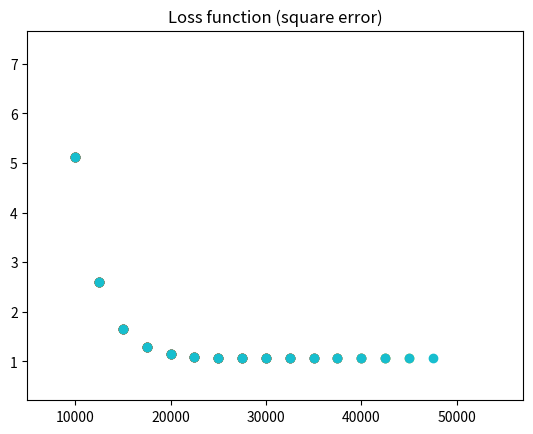
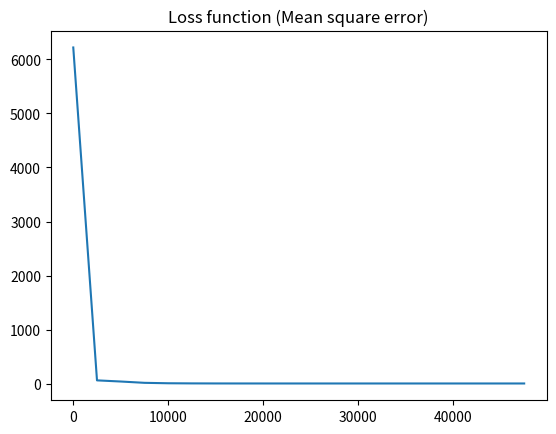

These charts were generated, in order, by the following Python code:
# -*- coding: utf-8 -*-
"""
In this script a neural network tries to fit randomly generated data
"""
# import plot_net
import os
import numpy as np
import matplotlib.pyplot as plt


# HYPERPARAMETERS
# batch_size, input_dim, hidden_dim, output_dim = 64, 1000, 10, 2
# batch_size, input_dim, hidden_dim, output_dim = 64, 40, 10, 2
# batch_size, input_dim, hidden_dim, output_dim = 40, 10, 10, 2
batch_size, input_dim, hidden_dim, output_dim = 40, 10, 2, 2
batch_size, input_dim, hidden_dim, output_dim = 64, 20, 10, 1
Learning_rate = 1e-4
Nb_steps = 50000
Nb_plotted_steps = 20



def fit_random_data(batch_size, input_dim, hidden_dim, output_dim):
    """
        function creating random data and
        a neural network learning
        to predict the outputs
        as a function of the inputs.
    """

    figname = f"d_in_{input_dim}_d_out_{output_dim}_hidden_{hidden_dim}_rate_{Learning_rate}"
    # directory where we will store results
    dir_name = "visualization/random_data/" + figname + "/"

    # Create random input and output data
    x = np.random.randn(batch_size, input_dim)
    y = np.random.randn(batch_size, output_dim)

    # ----------------------
    # INITIALIZATION OF THE WEIGHTS
    # Randomly initialize weights
    w1 = np.random.randn(input_dim, hidden_dim)
    w2 = np.random.randn(hidden_dim, output_dim)

    # we will store the loss as a function of the
    # optimization step
    losses = []
    steps = []
    for step in range(Nb_steps):
        # ----------------------
        # FORWARD PASS
        # Prediction of the network for a given input x
        hh = x.dot(w1)
        h_relu = np.maximum(hh, 0)
        y_pred = h_relu.dot(w2)

        # ----------------------
        # LOSS FUNCTION
        # Here we use the Square Error loss
        loss = np.square(y_pred - y).sum()

        # ----------------------
        # Plot the network and the loss
        if step % (Nb_steps / Nb_plotted_steps) == 0:
            print(step, loss)
            graph_name = f"net_{step}"

            # keep storing the loss and the steps
            losses.append(loss)
            steps.append(step)

            # Plot the evolution of the loss
            # We will not plot all the points
            scale = 5
            printed_steps = [
                steps[x[0]] for x in enumerate(losses) if x[1] < loss * scale
            ]
            printed_losses = [x for x in losses if x < loss * scale]
            plt.plot(printed_steps, printed_losses, "o")
            # set the limits of the plots to make it nice
            plt.xlim([min(printed_steps) * 0.5, max(printed_steps) * 1.2 + 1])
            plt.ylim([0.2 * min(printed_losses), 1.5 * max(printed_losses)])
            plt.title("Loss function (square error)")
            plt.draw()
            plt.pause(0.05)

            # ----------------------
            # Print the network with graphviz
            # plot_net.show_net(
            #     step,
            #     w1,
            #     w2,
            #     input_dim,
            #     hidden_dim,
            #     output_dim,
            #     figname,
            #     dir_name,
            #     graph_name,
            #     loss,
            #     Learning_rate,
            # )

        # -----------------------
        # BACKPROPAGATION
        # computation of the gradients of w1 and w2 with respect
        # to the loss function
        # -----------------------
        grad_y_pred = 2.0 * (y_pred - y)
        grad_w2 = h_relu.T.dot(grad_y_pred)
        grad_h_relu = grad_y_pred.dot(w2.T)
        grad_h = grad_h_relu.copy()
        grad_h[hh < 0] = 0
        grad_w1 = x.T.dot(grad_h)

        # -----------------------
        # UPDATE OF THE WEIGTHS
        # with the results of backpropagation
        w1 -= Learning_rate * grad_w1
        w2 -= Learning_rate * grad_w2

    # -----------------------
    # save the plot of the loss function
    plt.close()
    plt.plot(steps, losses)
    plt.title("Loss function (Mean square error)")
    if not os.path.exists(dir_name):
        os.makedirs(dir_name)
    plt.savefig(dir_name + "Loss_function.pdf")
    plt.show()
    plt.close("all")

    x_test = np.random.randn(batch_size, input_dim)
    y_test = np.random.randn(batch_size, output_dim)
    print("----")
    print(f"error on test set : {predict_on_test_set(x_test, y_test, w1, w2)}")


def predict_on_test_set(tested_x, tested_y, w1, w2):
    hh = tested_x.dot(w1)
    h_relu = np.maximum(hh, 0)
    y_pred = h_relu.dot(w2)
    loss = np.square(y_pred - tested_y).sum()
    return loss


if __name__ == "__main__":
    fit_random_data(batch_size, input_dim, hidden_dim, output_dim)
